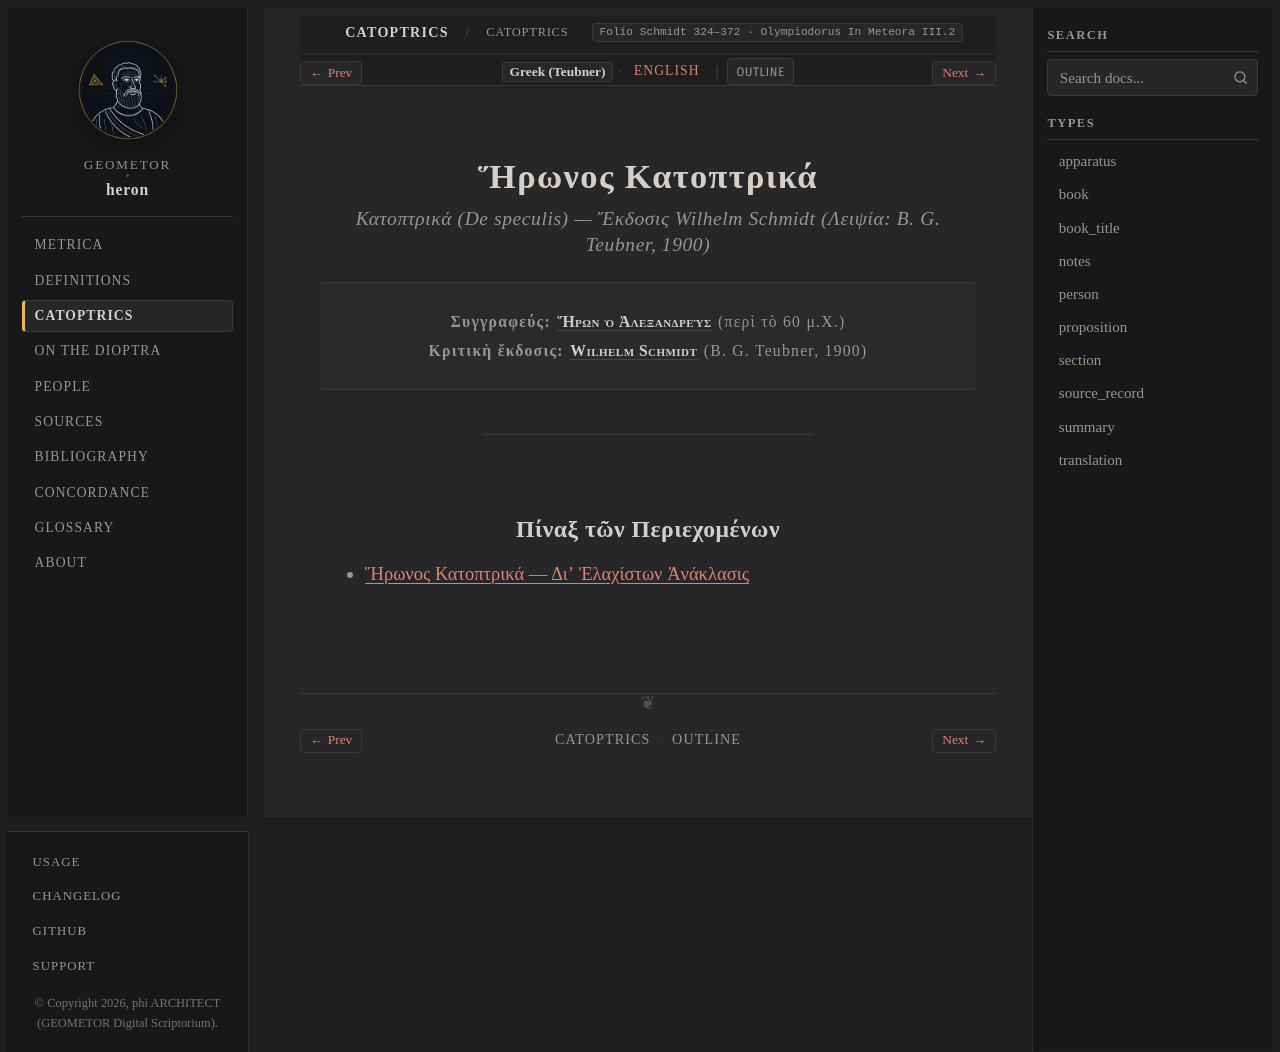

repository: geometor/heron · page: catoptrica/title-el.html · generator: sphinx

:type: book_title
:layout: book
:title: Ἥρωνος Κατοπτρικά
:book_title: Ἥρωνος Κατοπτρικά
:book_subtitle: Περὶ Ἀνακλάσεως (ed. W. Schmidt, 1900)
:author: Ἥρων ὁ Ἀλεξανδρεύς
:toc_label: Πίναξ
:persons_label: Πρόσωπα
:bibliography_label: Βιβλιογραφία
:glossary_label: Γλωσσάριον
:tracks: English: index | Greek: title-el

.. _catoptrica-title-el:

===================
Ἥρωνος Κατοπτρικά
===================

.. rubric:: *Κατοπτρικά* (*De speculis*) — Ἔκδοσις Wilhelm Schmidt (Λειψία: B. G. Teubner, 1900)

.. container:: title-page

   | **Συγγραφεύς:** :person:`Ἥρων ὁ Ἀλεξανδρεύς <hero>` (περὶ τὸ 60 μ.Χ.)
   | **Κριτικὴ ἔκδοσις:** :person:`Wilhelm Schmidt <schmidt>` (B. G. Teubner, 1900)

----

Πίναξ τῶν Περιεχομένων
----------------------

* :doc:`prop_04/el`
